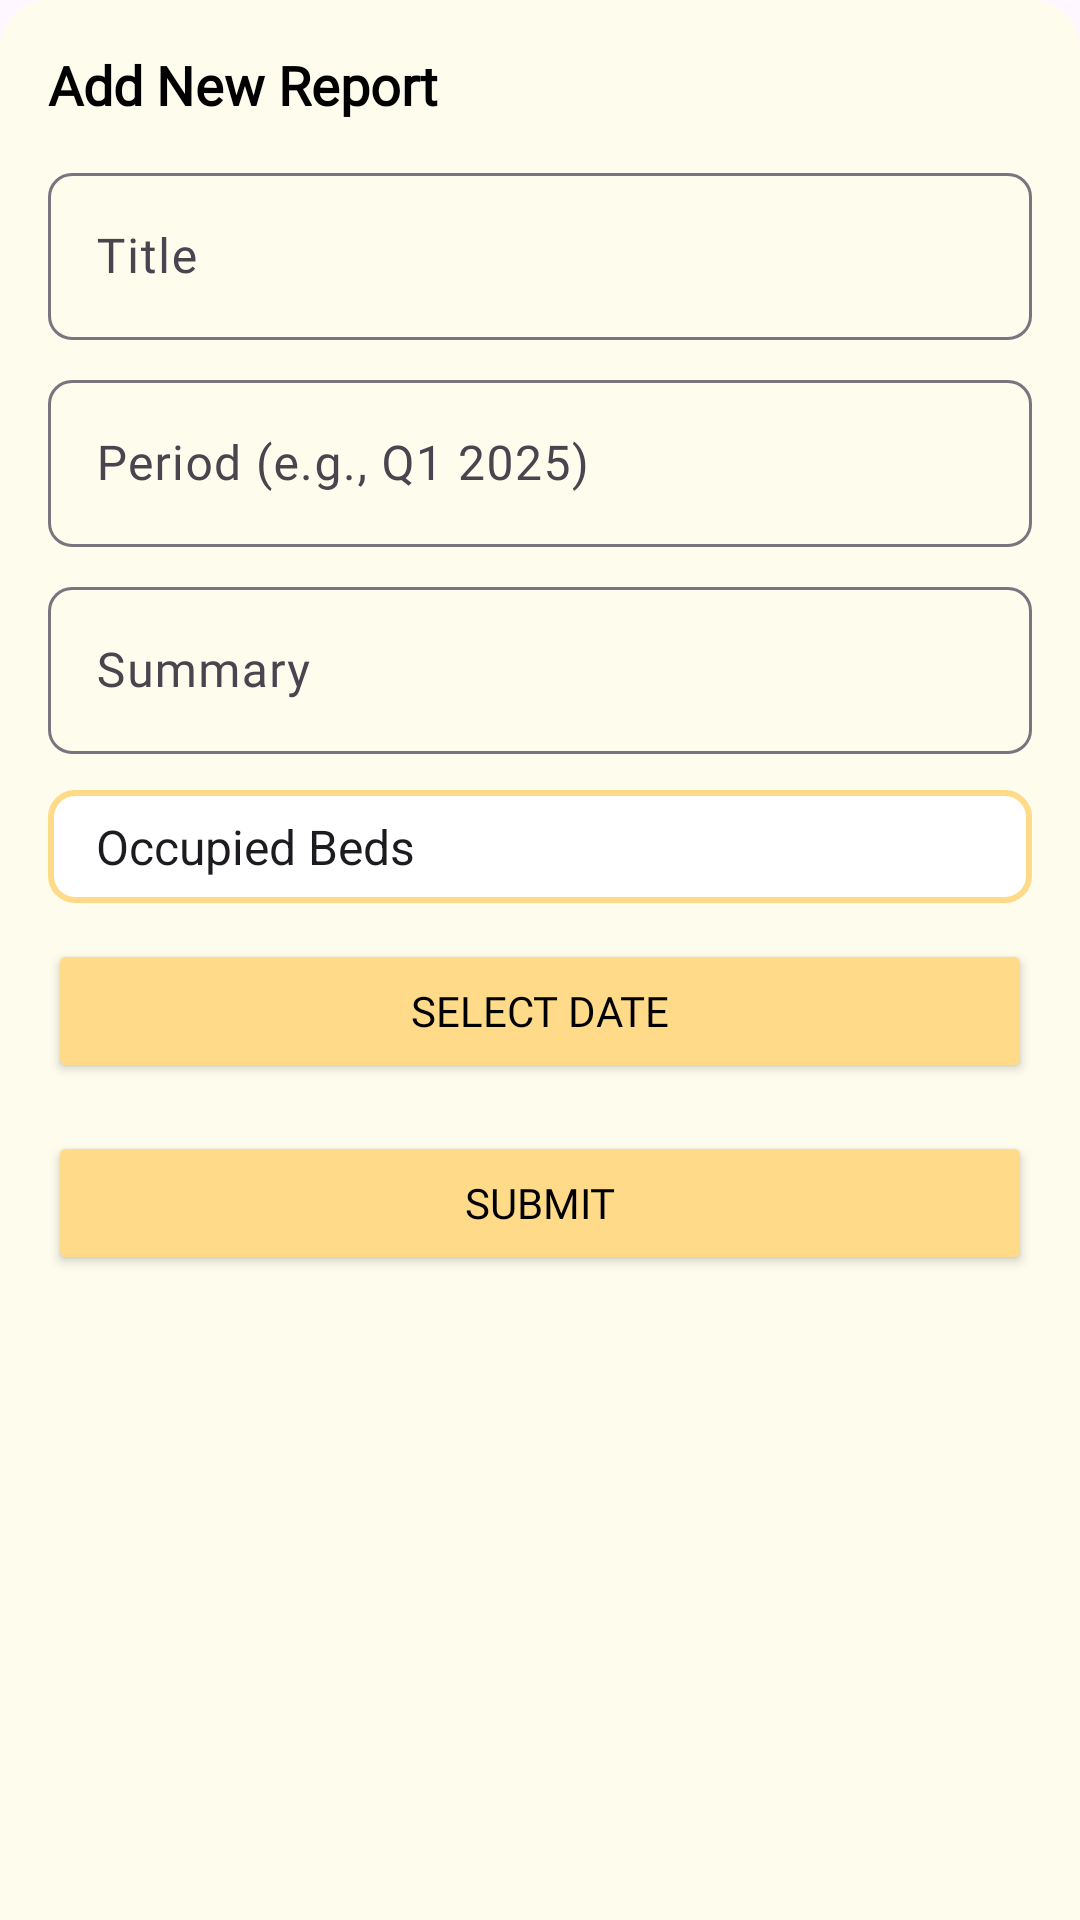

Here is an Android app screen rendered from its layout file. Give the layout XML and the strings, colors and styles it references.
<!-- AndroidManifest.xml: application theme Theme.PulseSync -->
<!-- res/layout/bottom_sheet_add_report.xml -->
<?xml version="1.0" encoding="utf-8"?>
<LinearLayout
    xmlns:android="http://schemas.android.com/apk/res/android"
    xmlns:app="http://schemas.android.com/apk/res-auto"
    android:layout_width="match_parent"
    android:layout_height="wrap_content"
    android:orientation="vertical"
    android:padding="16dp"
    android:background="@drawable/bottom_sheet_add_report_bg">

    <TextView
        android:layout_width="wrap_content"
        android:layout_height="wrap_content"
        android:text="Add New Report"
        android:textSize="18sp"
        android:textStyle="bold"
        android:textColor="@color/black"
        android:fontFamily="@font/inter"
        android:paddingBottom="12dp" />

    <com.google.android.material.textfield.TextInputLayout
        android:layout_width="match_parent"
        android:layout_height="wrap_content"
        app:boxCornerRadiusTopStart="8dp"
        app:boxCornerRadiusTopEnd="8dp"
        app:boxCornerRadiusBottomStart="8dp"
        app:boxCornerRadiusBottomEnd="8dp"
        app:endIconMode="clear_text"
        android:hint="Title">

        <com.google.android.material.textfield.TextInputEditText
            android:id="@+id/etReportTitle"
            android:layout_width="match_parent"
            android:layout_height="wrap_content"
            android:inputType="text"
            android:fontFamily="@font/inter" />
    </com.google.android.material.textfield.TextInputLayout>

    <com.google.android.material.textfield.TextInputLayout
        android:layout_width="match_parent"
        android:layout_height="wrap_content"
        android:hint="Period (e.g., Q1 2025)"
        app:endIconMode="clear_text"
        app:boxCornerRadiusTopStart="8dp"
        app:boxCornerRadiusTopEnd="8dp"
        app:boxCornerRadiusBottomStart="8dp"
        app:boxCornerRadiusBottomEnd="8dp"
        android:layout_marginTop="8dp">

        <com.google.android.material.textfield.TextInputEditText
            android:id="@+id/etReportPeriod"
            android:layout_width="match_parent"
            android:layout_height="wrap_content"
            android:inputType="text"
            android:fontFamily="@font/inter" />
    </com.google.android.material.textfield.TextInputLayout>

    <com.google.android.material.textfield.TextInputLayout
        android:layout_width="match_parent"
        android:layout_height="wrap_content"
        android:hint="Summary"
        app:endIconMode="clear_text"
        app:boxCornerRadiusTopStart="8dp"
        app:boxCornerRadiusTopEnd="8dp"
        app:boxCornerRadiusBottomStart="8dp"
        app:boxCornerRadiusBottomEnd="8dp"
        android:layout_marginTop="8dp">

        <com.google.android.material.textfield.TextInputEditText
            android:id="@+id/etReportSummary"
            android:layout_width="match_parent"
            android:layout_height="wrap_content"
            android:inputType="textMultiLine"
            android:fontFamily="@font/inter" />
    </com.google.android.material.textfield.TextInputLayout>

    <Spinner
        android:id="@+id/spinnerReportType"
        android:layout_width="match_parent"
        android:layout_marginTop="12dp"
        android:layout_height="wrap_content"
        android:background="@drawable/spinner_background"
        android:entries="@array/report_types" />

    <Button
        android:id="@+id/btnSelectDate"
        android:layout_width="match_parent"
        android:layout_height="wrap_content"
        android:layout_marginTop="12dp"
        android:backgroundTint="@color/primary_yellow"
        android:text="Select Date"
        android:fontFamily="@font/inter"
        android:textColor="@color/black" />

    <Button
        android:id="@+id/btnSubmitReport"
        android:layout_width="match_parent"
        android:layout_height="wrap_content"
        android:layout_marginTop="16dp"
        android:fontFamily="@font/inter"
        android:backgroundTint="@color/primary_yellow"
        android:text="Submit"
        android:textColor="@color/black" />
</LinearLayout>
<!-- resources referenced by this layout -->
<resources>
  <string-array name="report_types">
          <item>Occupied Beds</item>
          <item>Discharged Patients</item>
          <item>Pending Discharges</item>
          <item>Bed Availability</item>
      </string-array>
  <color name="black">#FF000000</color>
  <color name="primary_yellow">#ffda89</color>
  <!-- drawable bottom_sheet_add_report_bg (drawable) -->
  <shape xmlns:android="http://schemas.android.com/apk/res/android">
      <solid android:color="#FDFCED"/>
      <corners android:topLeftRadius="16dp" android:topRightRadius="16dp"/>
  </shape>
  <!-- drawable spinner_background (drawable) -->
  <?xml version="1.0" encoding="utf-8"?>
  <shape xmlns:android="http://schemas.android.com/apk/res/android">
      <solid android:color="@color/white"/>
      <corners android:radius="8dp"/>
      <stroke android:width="2dp" android:color="@color/primary_yellow"/>
      <padding
          android:left="8dp"
          android:right="8dp"
          android:top="8dp"
          android:bottom="8dp"/>
  </shape>
  <style name="Theme.PulseSync" parent="Base.Theme.PulseSync" />
  <color name="white">#FFFFFFFF</color>
  <style name="Base.Theme.PulseSync" parent="Theme.Material3.DayNight.NoActionBar">
          
          
      </style>
</resources>
